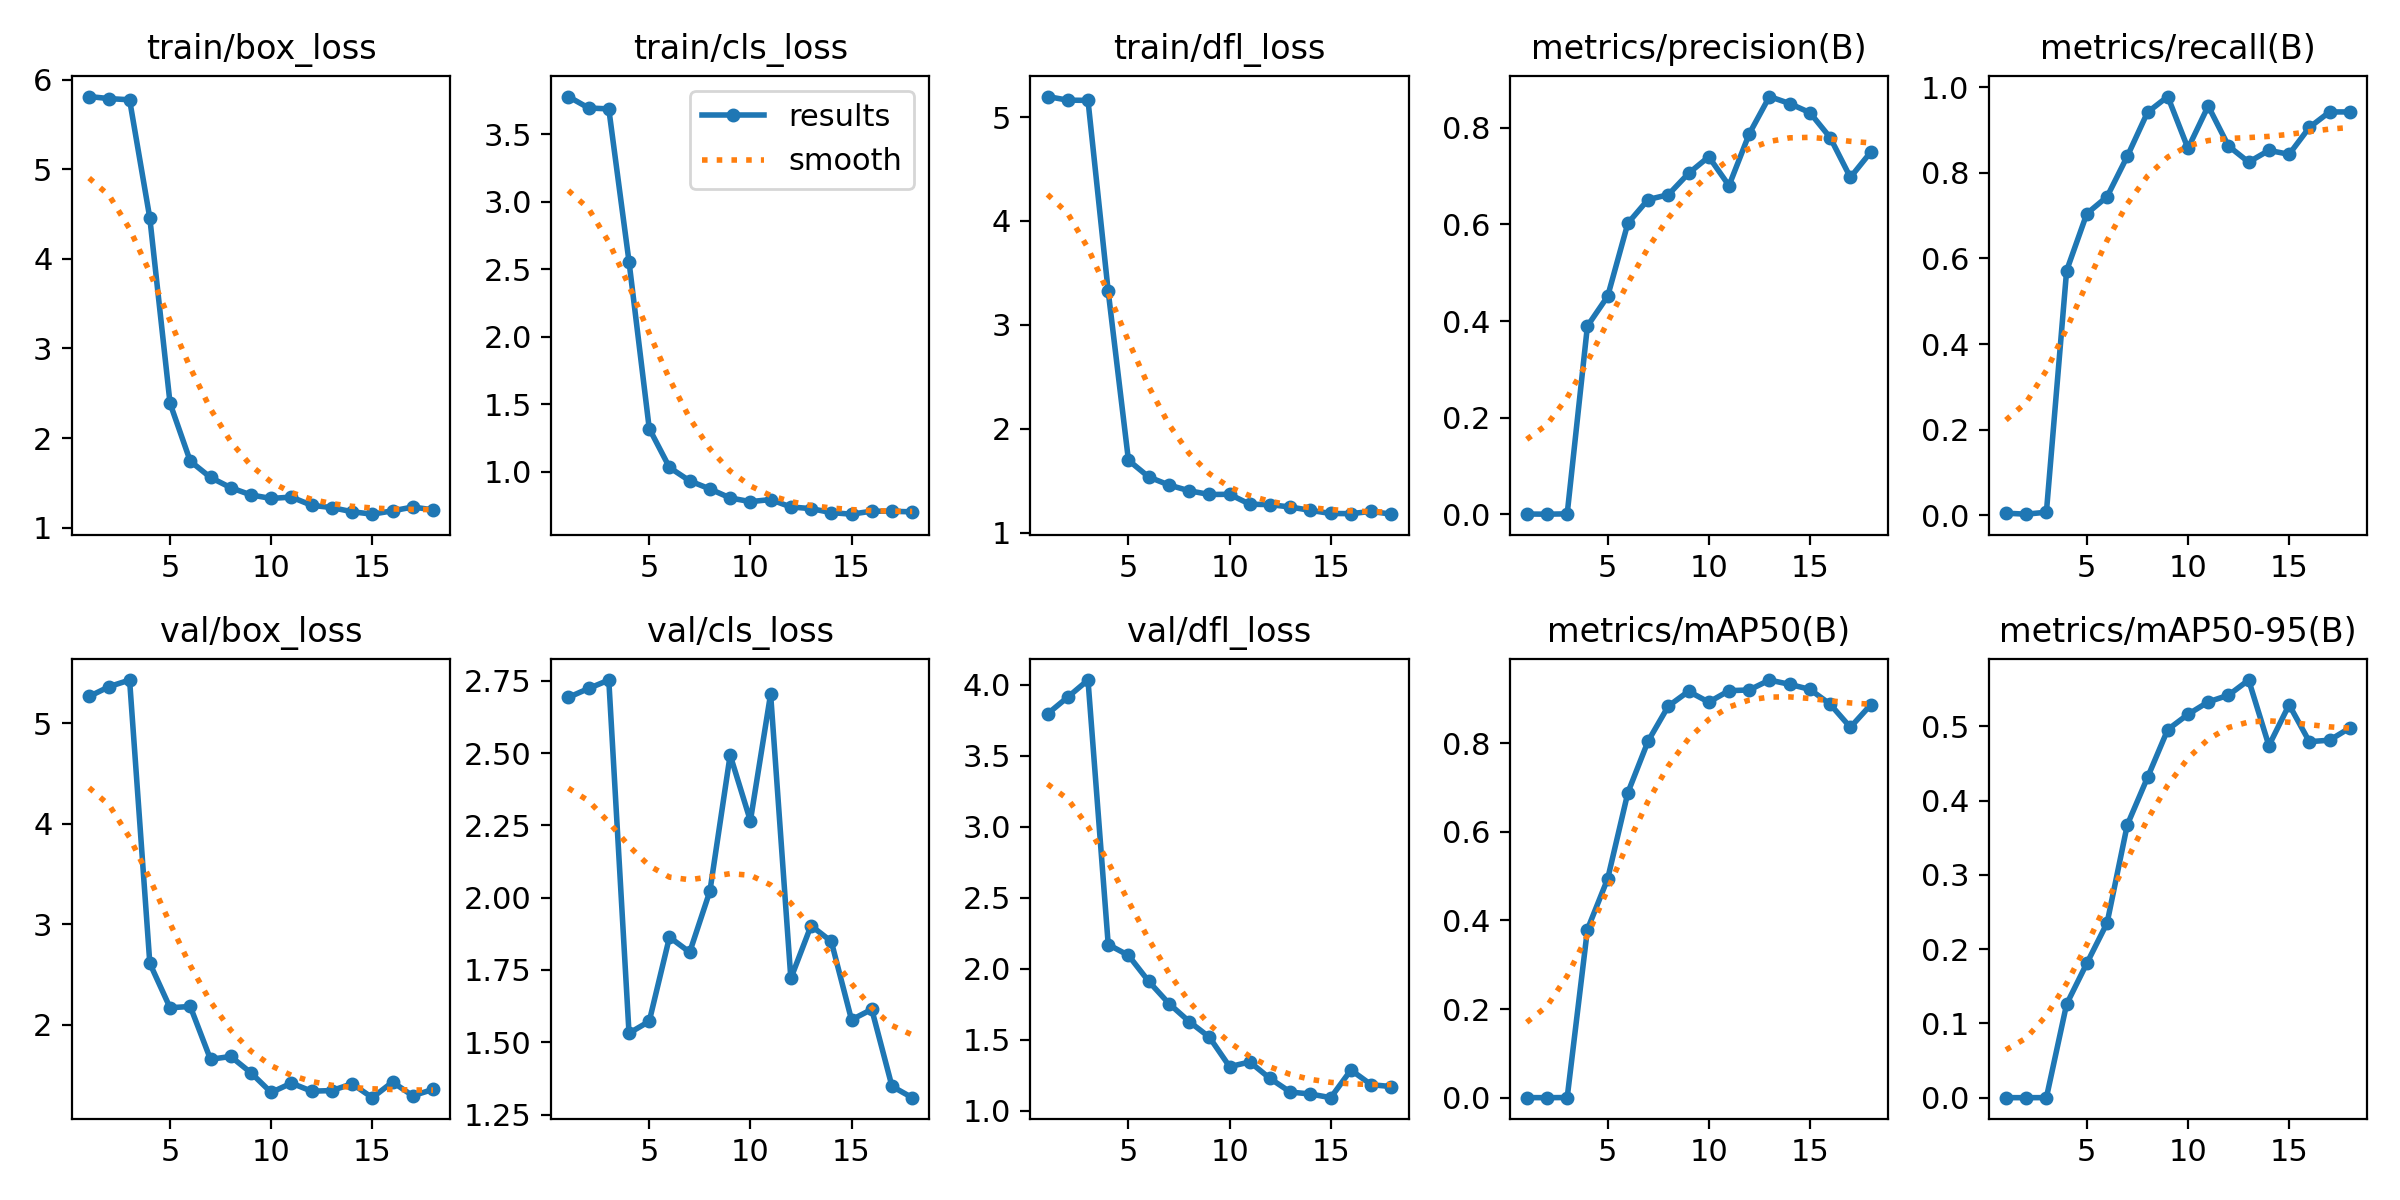

The data file committed next to this chart (first rows):
epoch, time, train/box_loss, train/cls_loss, train/dfl_loss, metrics/precision(B), metrics/recall(B), metrics/mAP50(B), metrics/mAP50-95(B), val/box_loss, val/cls_loss, val/dfl_loss, lr/pg0, lr/pg1, lr/pg2
1, 1.036, 5.813, 3.779, 5.197, 0.00067, 0.00461, 0.00034, 5e-05, 5.266, 2.692, 3.795, 4e-05, 4e-05, 4e-05
2, 1.92, 5.789, 3.694, 5.162, 0.00033, 0.0023, 0.00017, 2e-05, 5.364, 2.723, 3.913, 9.901e-05, 9.901e-05, 9.901e-05
3, 2.573, 5.776, 3.688, 5.16, 0.001, 0.00691, 0.0005, 8e-05, 5.429, 2.752, 4.033, 0.0001568, 0.0001568, 0.0001568
4, 3.059, 4.455, 2.557, 3.322, 0.3898, 0.5714, 0.3796, 0.1259, 2.611, 1.531, 2.171, 0.0002135, 0.0002135, 0.0002135
5, 4.256, 2.388, 1.321, 1.697, 0.4512, 0.7048, 0.494, 0.181, 2.169, 1.573, 2.095, 0.0002689, 0.0002689, 0.0002689
6, 5.305, 1.742, 1.033, 1.536, 0.6026, 0.7442, 0.6886, 0.2352, 2.181, 1.864, 1.912, 0.0003232, 0.0003232, 0.0003232
7, 6.023, 1.56, 0.9337, 1.458, 0.6515, 0.8387, 0.8047, 0.3673, 1.656, 1.811, 1.755, 0.0003762, 0.0003762, 0.0003762
8, 7.054, 1.446, 0.8739, 1.403, 0.6616, 0.9415, 0.8838, 0.431, 1.684, 2.023, 1.629, 0.0004281, 0.0004281, 0.0004281
9, 7.778, 1.365, 0.8074, 1.367, 0.7058, 0.9784, 0.9172, 0.4955, 1.521, 2.493, 1.519, 0.0004788, 0.0004788, 0.0004788
10, 8.988, 1.326, 0.7801, 1.369, 0.7401, 0.8571, 0.8927, 0.516, 1.326, 2.266, 1.311, 0.0005283, 0.0005283, 0.0005283
11, 10.95, 1.341, 0.7954, 1.274, 0.6804, 0.9562, 0.9186, 0.5328, 1.419, 2.704, 1.344, 0.0005766, 0.0005766, 0.0005766
12, 11.93, 1.249, 0.7408, 1.27, 0.7876, 0.8628, 0.9202, 0.5418, 1.339, 1.721, 1.228, 0.0006238, 0.0006238, 0.0006238
13, 12.8, 1.224, 0.7285, 1.247, 0.8648, 0.8251, 0.9426, 0.5622, 1.345, 1.903, 1.132, 0.0006697, 0.0006697, 0.0006697
14, 13.6, 1.177, 0.6988, 1.214, 0.8503, 0.8525, 0.9328, 0.4739, 1.412, 1.849, 1.118, 0.0007145, 0.0007145, 0.0007145
15, 14.23, 1.15, 0.6874, 1.185, 0.8314, 0.8433, 0.9215, 0.5289, 1.274, 1.578, 1.092, 0.000758, 0.000758, 0.000758
16, 14.95, 1.187, 0.7097, 1.183, 0.7799, 0.9062, 0.8882, 0.4792, 1.43, 1.614, 1.287, 0.0008004, 0.0008004, 0.0008004
17, 15.58, 1.23, 0.7088, 1.204, 0.6974, 0.9424, 0.8359, 0.4813, 1.293, 1.348, 1.184, 0.0008416, 0.0008416, 0.0008416
18, 16.41, 1.198, 0.7047, 1.178, 0.7495, 0.9424, 0.8864, 0.4977, 1.357, 1.309, 1.171, 0.0008816, 0.0008816, 0.0008816
